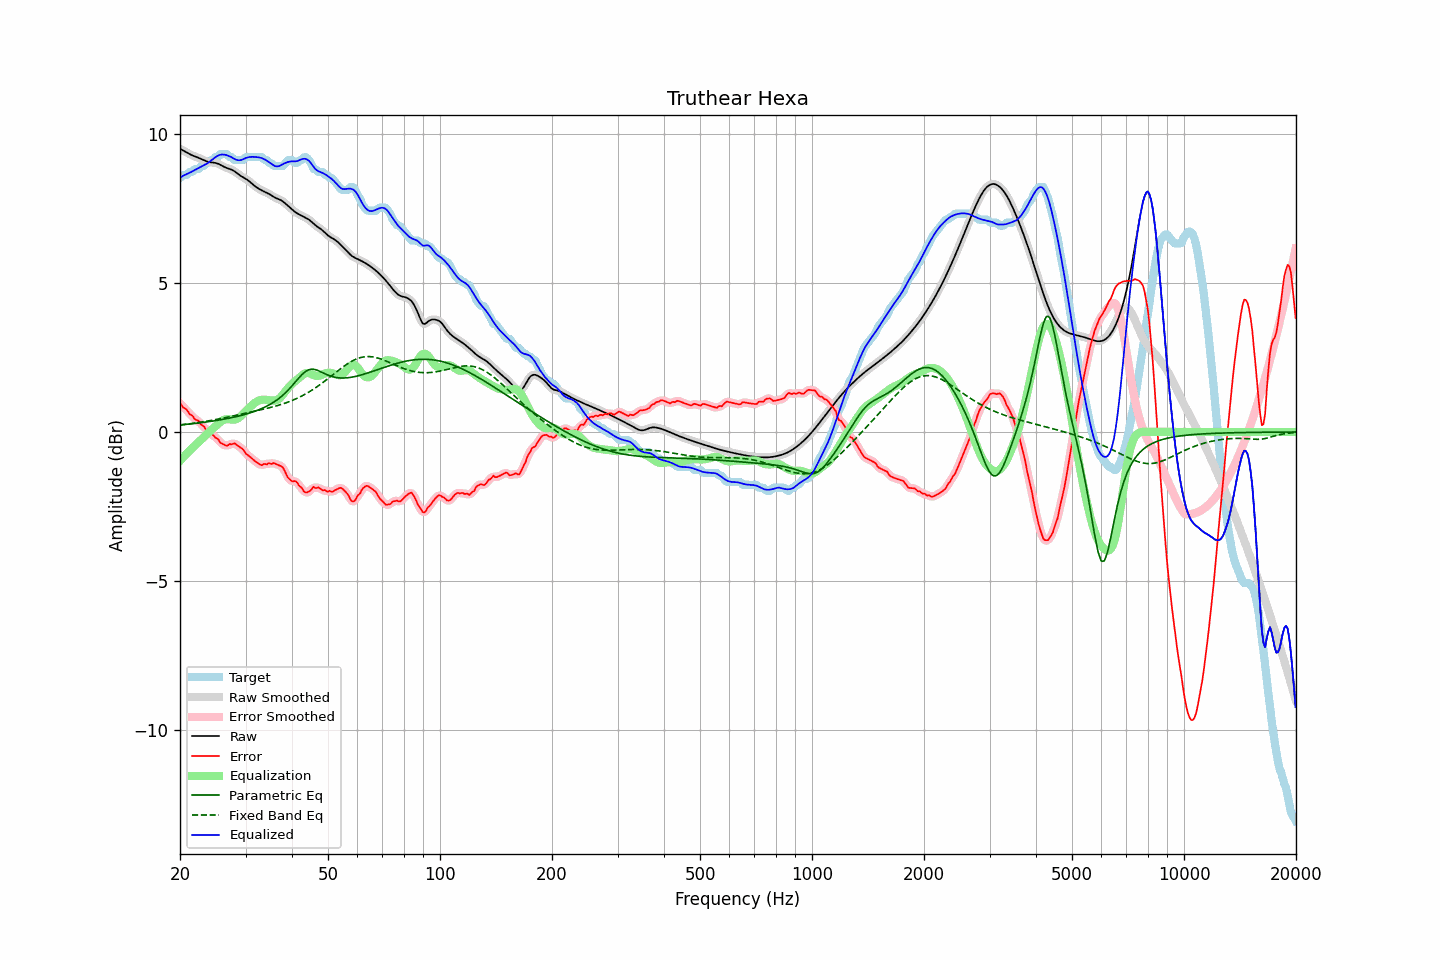

Values plotted in this chart, from the file beside it:
frequency, raw, error, smoothed, error_smoothed, equalization, parametric_eq, fixed_band_eq, equalized_raw, equalized_smoothed, target
20.00, 9.51, 0.98, 9.51, 0.96, -0.97, 0.24, 0.24, 8.54, 8.54, 8.53
20.20, 9.48, 0.90, 9.48, 0.91, -0.91, 0.24, 0.24, 8.57, 8.57, 8.58
20.40, 9.45, 0.82, 9.45, 0.85, -0.85, 0.25, 0.25, 8.60, 8.60, 8.63
20.61, 9.42, 0.79, 9.42, 0.79, -0.79, 0.25, 0.26, 8.63, 8.63, 8.63
20.81, 9.39, 0.76, 9.39, 0.74, -0.73, 0.26, 0.26, 8.65, 8.65, 8.63
21.02, 9.36, 0.69, 9.36, 0.68, -0.68, 0.26, 0.27, 8.68, 8.68, 8.67
21.23, 9.33, 0.60, 9.33, 0.63, -0.62, 0.27, 0.28, 8.70, 8.70, 8.73
21.44, 9.30, 0.57, 9.30, 0.56, -0.57, 0.27, 0.28, 8.73, 8.73, 8.73
21.66, 9.28, 0.53, 9.28, 0.51, -0.52, 0.28, 0.29, 8.76, 8.76, 8.75
21.87, 9.26, 0.44, 9.26, 0.46, -0.47, 0.29, 0.30, 8.79, 8.79, 8.82
22.09, 9.24, 0.41, 9.24, 0.42, -0.42, 0.29, 0.31, 8.82, 8.82, 8.83
22.31, 9.22, 0.39, 9.22, 0.37, -0.37, 0.30, 0.31, 8.85, 8.85, 8.83
22.54, 9.19, 0.35, 9.19, 0.33, -0.32, 0.31, 0.32, 8.88, 8.88, 8.84
22.76, 9.17, 0.25, 9.17, 0.28, -0.27, 0.31, 0.33, 8.90, 8.90, 8.92
22.99, 9.14, 0.21, 9.14, 0.22, -0.21, 0.32, 0.34, 8.93, 8.93, 8.93
23.22, 9.12, 0.18, 9.12, 0.16, -0.16, 0.33, 0.35, 8.96, 8.96, 8.93
23.45, 9.09, 0.08, 9.09, 0.11, -0.11, 0.33, 0.36, 8.99, 8.99, 9.01
23.69, 9.08, 0.05, 9.08, 0.04, -0.06, 0.34, 0.37, 9.02, 9.02, 9.03
23.92, 9.06, 0.00, 9.06, -0.01, -0.00, 0.35, 0.37, 9.06, 9.06, 9.06
24.16, 9.05, -0.07, 9.05, -0.04, 0.04, 0.36, 0.38, 9.10, 9.10, 9.12
24.40, 9.05, -0.08, 9.05, -0.09, 0.09, 0.36, 0.39, 9.14, 9.14, 9.13
24.65, 9.04, -0.12, 9.04, -0.13, 0.14, 0.37, 0.40, 9.18, 9.18, 9.16
24.89, 9.03, -0.19, 9.03, -0.17, 0.19, 0.38, 0.41, 9.22, 9.22, 9.23
25.14, 9.02, -0.21, 9.02, -0.22, 0.24, 0.39, 0.43, 9.26, 9.26, 9.23
25.39, 9.00, -0.26, 9.00, -0.28, 0.29, 0.40, 0.44, 9.29, 9.29, 9.26
25.65, 8.97, -0.36, 8.97, -0.33, 0.33, 0.41, 0.45, 9.30, 9.30, 9.33
25.91, 8.94, -0.39, 8.94, -0.39, 0.37, 0.42, 0.46, 9.31, 9.31, 9.33
26.16, 8.91, -0.42, 8.91, -0.43, 0.40, 0.43, 0.47, 9.31, 9.31, 9.33
26.43, 8.89, -0.44, 8.89, -0.45, 0.42, 0.44, 0.48, 9.31, 9.31, 9.33
26.69, 8.86, -0.46, 8.86, -0.45, 0.43, 0.45, 0.49, 9.29, 9.29, 9.33
26.96, 8.84, -0.44, 8.85, -0.44, 0.43, 0.46, 0.50, 9.27, 9.27, 9.29
27.23, 8.83, -0.40, 8.83, -0.42, 0.42, 0.47, 0.51, 9.25, 9.25, 9.23
27.50, 8.81, -0.42, 8.81, -0.40, 0.42, 0.48, 0.53, 9.22, 9.22, 9.23
27.77, 8.78, -0.39, 8.78, -0.39, 0.41, 0.49, 0.54, 9.19, 9.19, 9.17
28.05, 8.75, -0.38, 8.75, -0.40, 0.42, 0.50, 0.55, 9.17, 9.16, 9.13
28.33, 8.71, -0.42, 8.71, -0.42, 0.43, 0.52, 0.56, 9.14, 9.14, 9.13
28.62, 8.67, -0.46, 8.67, -0.46, 0.46, 0.53, 0.57, 9.12, 9.12, 9.13
28.90, 8.62, -0.50, 8.63, -0.50, 0.50, 0.54, 0.59, 9.12, 9.12, 9.13
29.19, 8.59, -0.54, 8.59, -0.54, 0.54, 0.56, 0.60, 9.13, 9.13, 9.13
29.48, 8.56, -0.57, 8.56, -0.59, 0.59, 0.57, 0.61, 9.15, 9.15, 9.13
29.78, 8.53, -0.65, 8.53, -0.65, 0.65, 0.58, 0.62, 9.17, 9.17, 9.17
30.08, 8.49, -0.73, 8.49, -0.71, 0.70, 0.60, 0.63, 9.20, 9.20, 9.23
30.38, 8.46, -0.77, 8.46, -0.77, 0.76, 0.62, 0.65, 9.22, 9.22, 9.23
30.68, 8.42, -0.81, 8.42, -0.81, 0.81, 0.63, 0.66, 9.23, 9.23, 9.23
30.99, 8.37, -0.86, 8.37, -0.85, 0.86, 0.65, 0.67, 9.23, 9.23, 9.23
31.30, 8.33, -0.90, 8.33, -0.90, 0.91, 0.67, 0.68, 9.24, 9.24, 9.23
31.61, 8.28, -0.95, 8.28, -0.95, 0.96, 0.69, 0.69, 9.24, 9.24, 9.23
31.93, 8.24, -0.99, 8.24, -0.99, 1.00, 0.71, 0.71, 9.23, 9.23, 9.23
32.24, 8.20, -1.03, 8.20, -1.03, 1.03, 0.73, 0.72, 9.23, 9.23, 9.23
32.57, 8.17, -1.06, 8.17, -1.07, 1.05, 0.75, 0.73, 9.22, 9.22, 9.23
32.89, 8.13, -1.09, 8.13, -1.09, 1.07, 0.77, 0.74, 9.21, 9.21, 9.23
33.22, 8.11, -1.12, 8.11, -1.10, 1.08, 0.79, 0.75, 9.19, 9.19, 9.22
33.55, 8.08, -1.08, 8.08, -1.10, 1.09, 0.82, 0.77, 9.17, 9.17, 9.16
33.89, 8.06, -1.07, 8.06, -1.08, 1.08, 0.84, 0.78, 9.14, 9.14, 9.13
34.23, 8.03, -1.09, 8.03, -1.07, 1.08, 0.87, 0.79, 9.11, 9.11, 9.12
34.57, 8.00, -1.05, 8.00, -1.07, 1.07, 0.90, 0.81, 9.07, 9.07, 9.05
34.92, 7.97, -1.05, 7.97, -1.06, 1.06, 0.93, 0.82, 9.04, 9.03, 9.03
35.27, 7.94, -1.08, 7.94, -1.05, 1.06, 0.96, 0.83, 9.00, 8.99, 9.01
35.62, 7.90, -1.04, 7.90, -1.06, 1.06, 0.99, 0.85, 8.96, 8.96, 8.94
35.97, 7.87, -1.06, 7.87, -1.06, 1.06, 1.03, 0.86, 8.93, 8.93, 8.93
... 635 more rows
